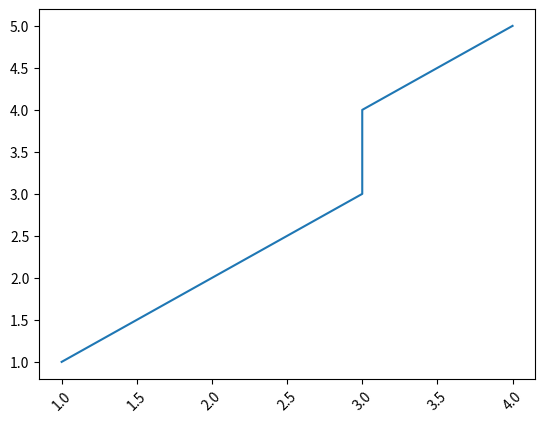

This figure's Python source:
import os
import time
import matplotlib.pyplot as plt

flag = False


def _common(x, y):
    global flag
    plt.plot(x,y)
    plt.xticks(rotation=45)
    plt.subplots_adjust(bottom=0.3)
    flag = True


def show(x, y):
    if not flag:
        _common(x, y)
    plt.show()


def save(x, y, dir, protocol):
    if not flag:
        _common(x, y)
    plt.savefig(os.path.join(dir, '%s-%s.jpg' % (protocol, time.strftime('%d_%H_%M_%S'))))

if __name__ == '__main__':
    plt.plot([1,2,3,3,4],[1,2,3,4,5])
    plt.xticks(rotation=45)
    plt.show()